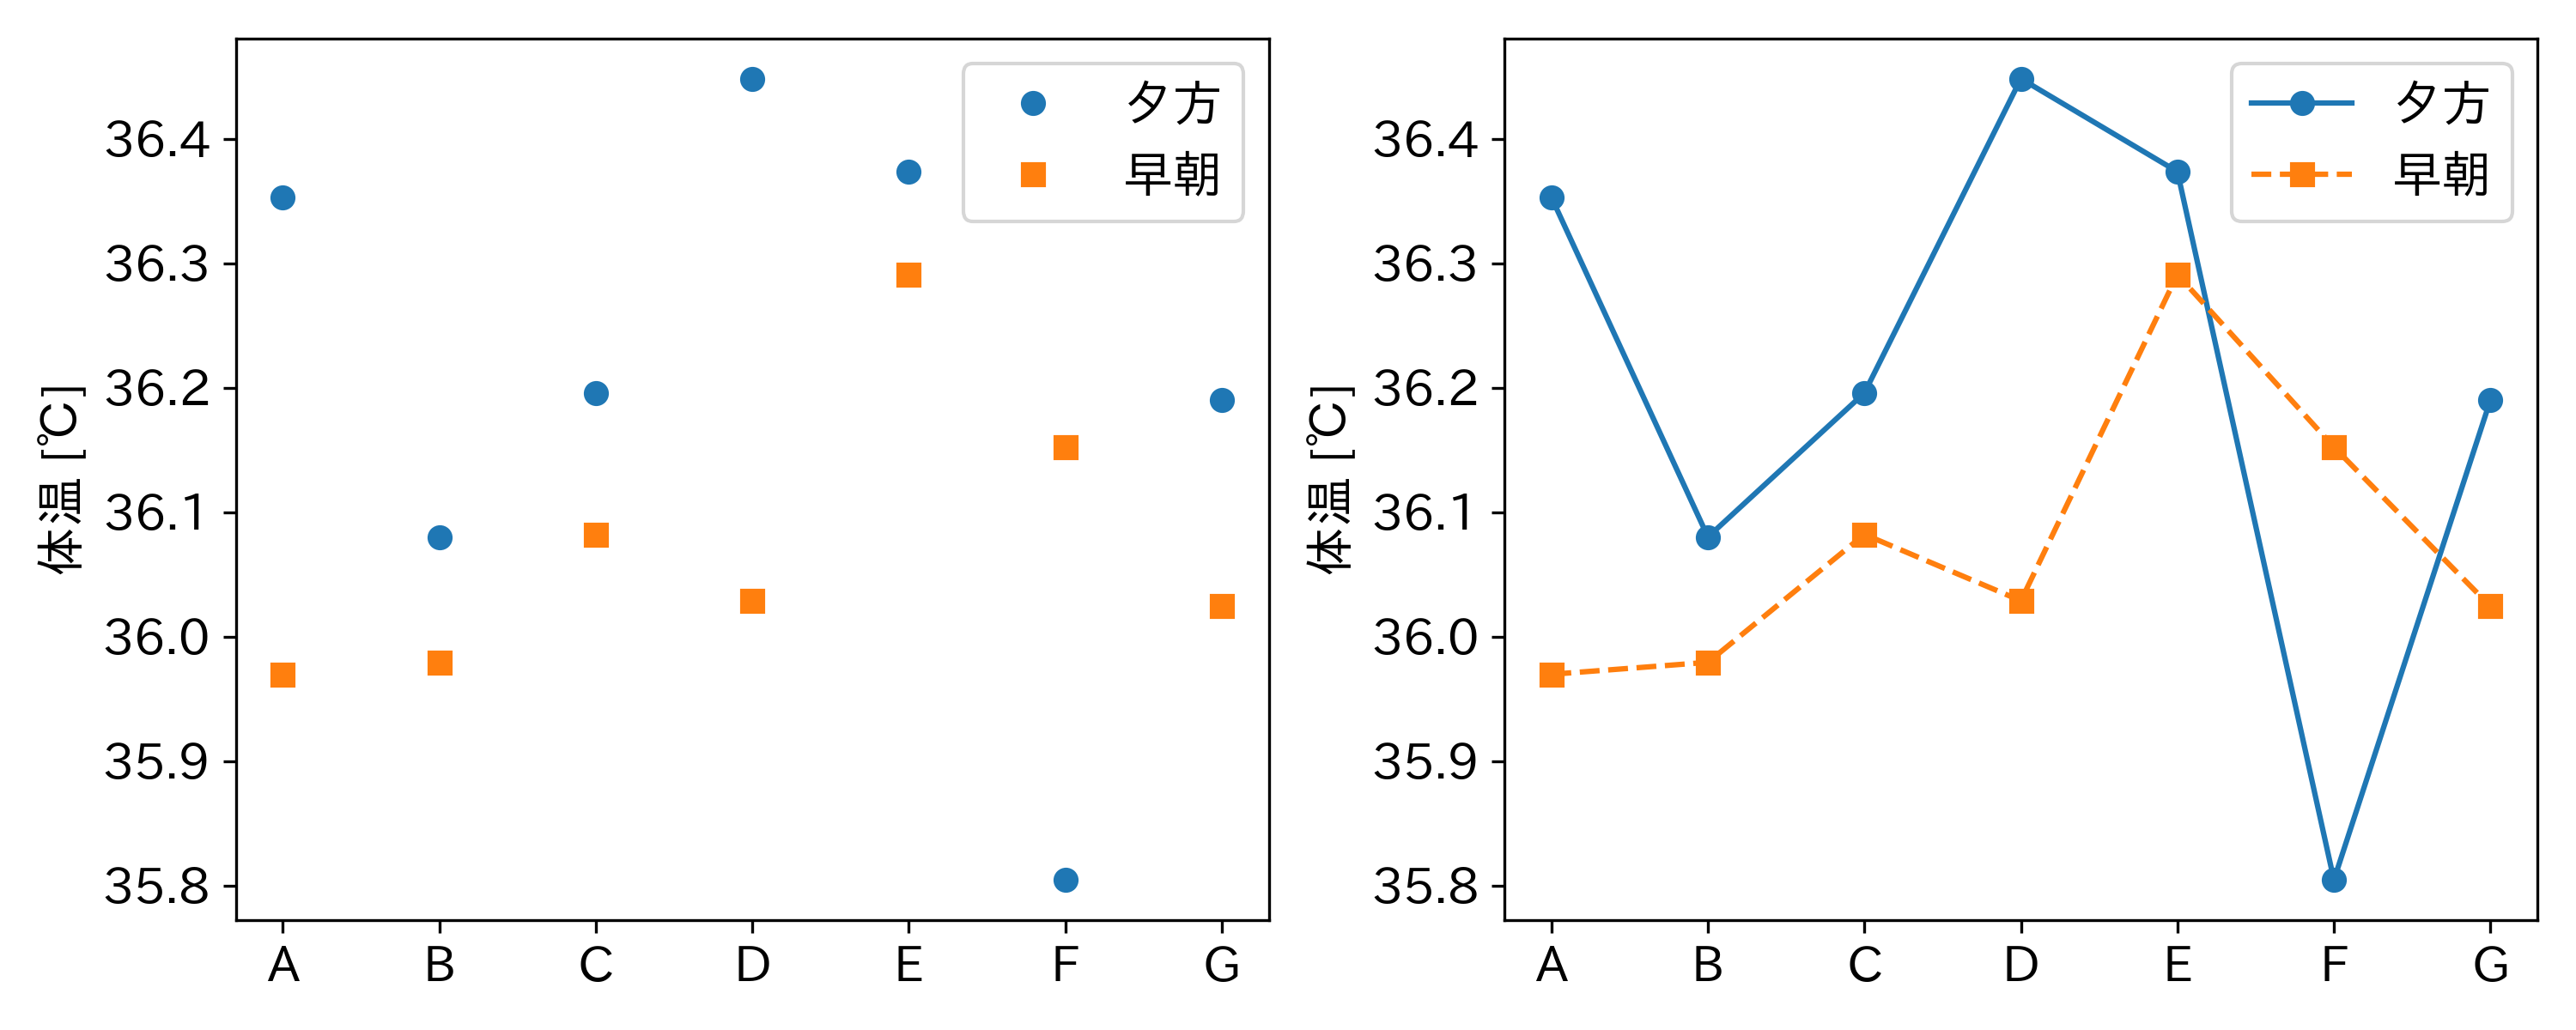

Source code (Python):
import pandas as pd  # データフレーム操作のためのPandas
import matplotlib.pyplot as plt  # グラフ描画のためのMatplotlib
import numpy as np  # 数値演算のためのNumPy
import japanize_matplotlib  # Matplotlibで日本語を表示するためのライブラリ

# データの生成
np.random.seed(0)  # 乱数のシードを設定（再現性のため）
people = ['A', 'B', 'C', 'D', 'E', 'F', 'G']  # 人のリスト
data_evening = {
    '人': people,
    '夕方': np.random.normal(36.0, 0.2, size=7),  # 夕方の体温
}
data_morning = {
    '人': people,
    '早朝': np.random.normal(36.0, 0.2, size=7),  # 早朝の体温
}
df_evening = pd.DataFrame(data_evening)  # データフレームにデータを格納
df_morning = pd.DataFrame(data_morning)  # データフレームにデータを格納

# プロットの設定
fig, axs = plt.subplots(1, 2, figsize=(10, 4))

# マーカーのみの折れ線グラフをプロットする関数
def plot_line(ax, df, time_of_day, marker, line=''):
    ax.plot(df['人'], df[time_of_day], marker=marker, linestyle=line, label=time_of_day)  # 折れ線グラフを描画
    ax.set_ylabel('体温 [℃]', fontsize=14)  # y軸ラベルを設定
    ax.tick_params(labelsize=14)  # 軸ラベルのフォントサイズを設定
    ax.legend(fontsize=14)  # 凡例の表示

# マーカーのみの折れ線グラフをプロット
plot_line(axs[0], df_evening, '夕方', 'o')
plot_line(axs[0], df_morning, '早朝', 's')

# マーカーと折れ線のグラフをプロット
plot_line(axs[1], df_evening, '夕方', 'o', '-')
plot_line(axs[1], df_morning, '早朝', 's', '--')

plt.tight_layout()  # レイアウトの設定
plt.savefig('2_2_3_point_lineplot.png', dpi=300)  # 画像として保存
plt.show()  # グラフの表示